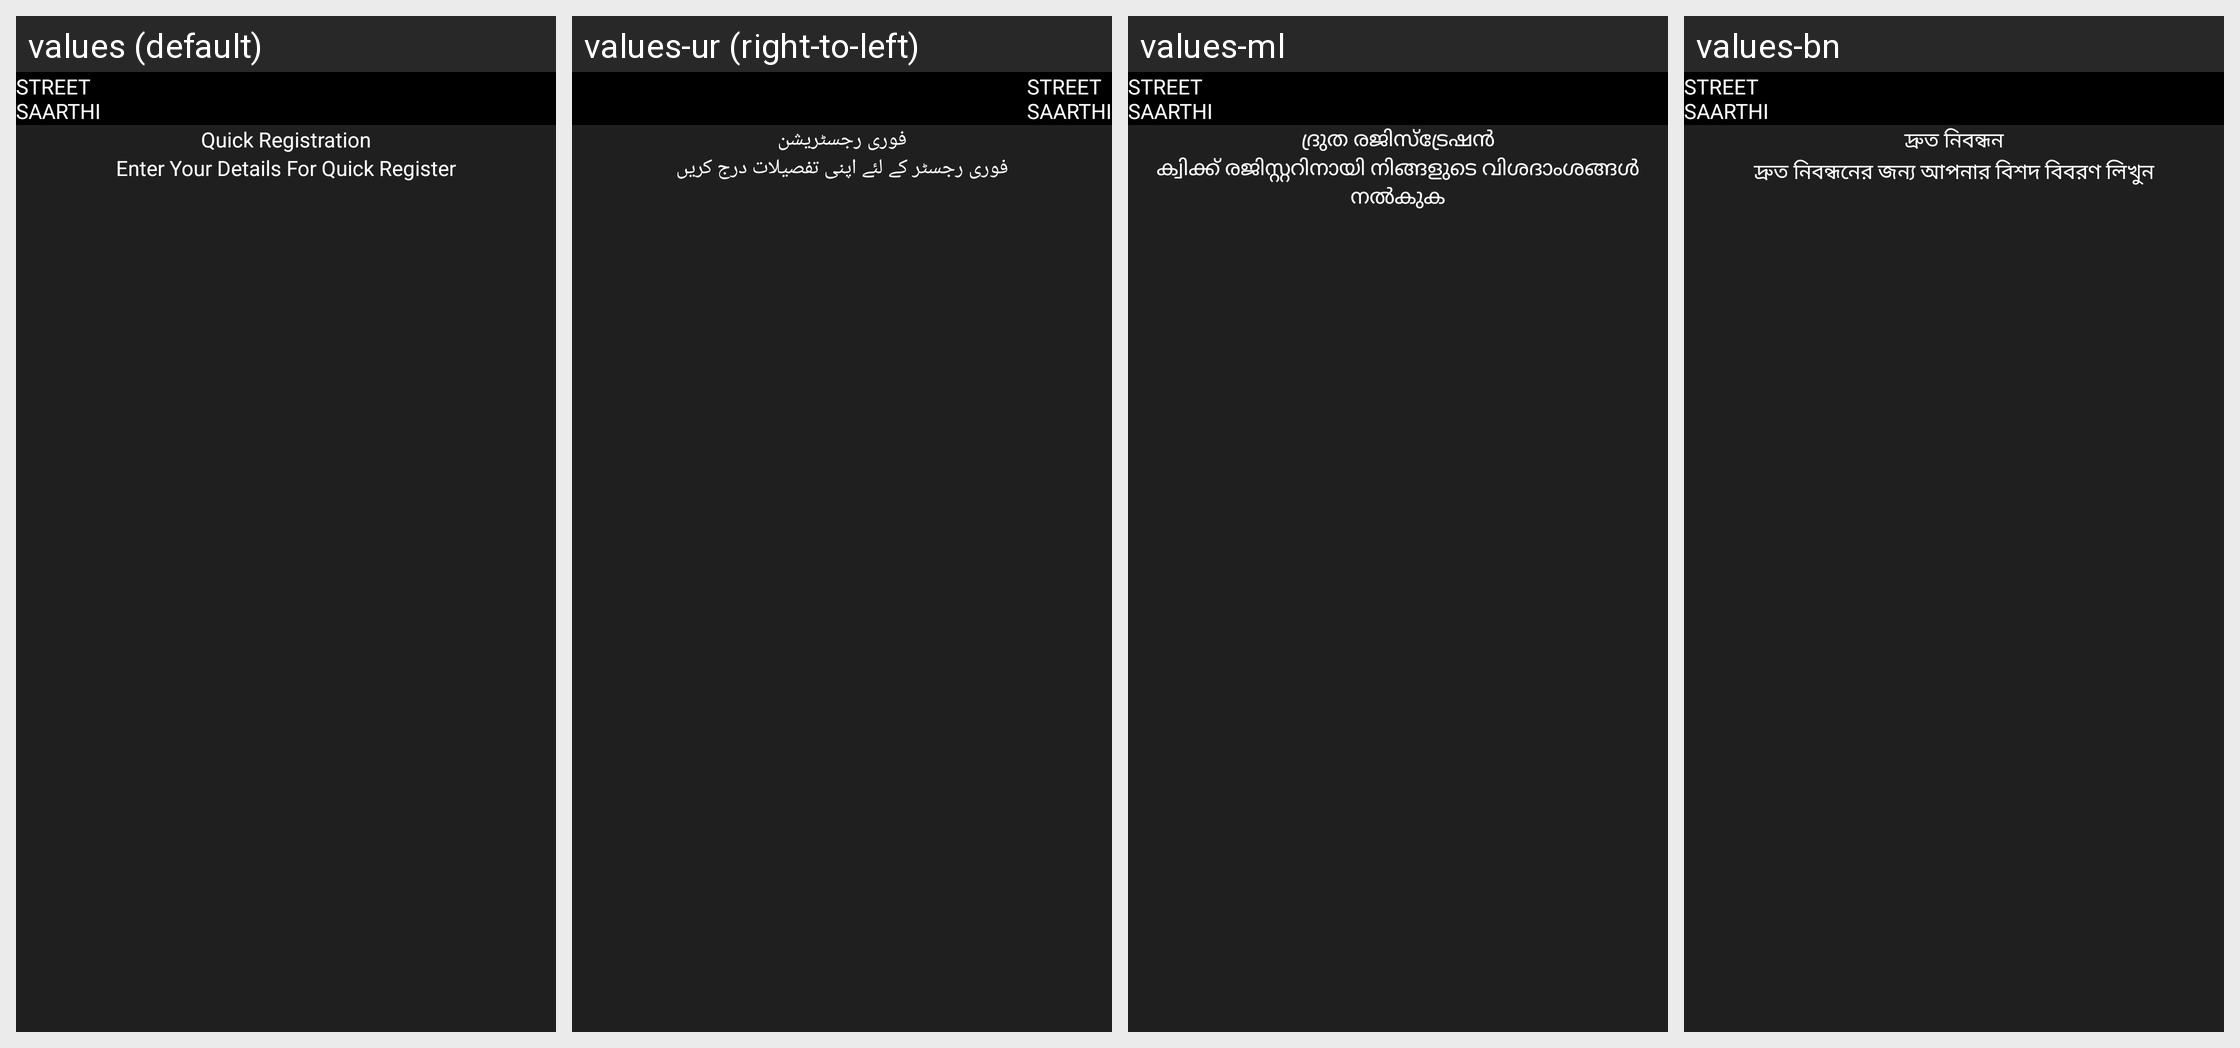

Strings drawn on this Android screen and how each of the app's shown locales translates them:
Android screen res/layout/complete_registration.xml rendered under 4 locales, left to right: values (default), values-ur (right-to-left), values-ml, values-bn. Device: Nexus 5 (rendered at 1080×1920; each locale shown at half size, 540×960, under a caption strip naming it); theme Theme.StreetSaarthi.
Other locales in the repository, not shown: values-gu, values-hi, values-kn, values-mr, values-pa, values-ta, values-te.
Strings drawn on this screen, with the default value and each locale's value (text and hints the layout hard-codes, and strings that could not be matched under every locale, appear in the picture but are not listed):

quick_registration
  values: Quick Registration
  values-ur: فوری رجسٹریشن
  values-ml: ദ്രുത രജിസ്ട്രേഷൻ
  values-bn: দ্রুত নিবন্ধন

enter_your_details_for_quick_register
  values: Enter Your Details For Quick Register
  values-ur: فوری رجسٹر کے لئے اپنی تفصیلات درج کریں
  values-ml: ക്വിക്ക് രജിസ്റ്ററിനായി നിങ്ങളുടെ വിശദാംശങ്ങൾ നൽകുക
  values-bn: দ্রুত নিবন্ধনের জন্য আপনার বিশদ বিবরণ লিখুন

street_vendor_system
  values: Street
      Saarthi
  values-ur: Street
      Saarthi  [not translated; the default value is used]
  values-ml: Street
      Saarthi  [not translated; the default value is used]
  values-bn: Street
      Saarthi  [not translated; the default value is used]
